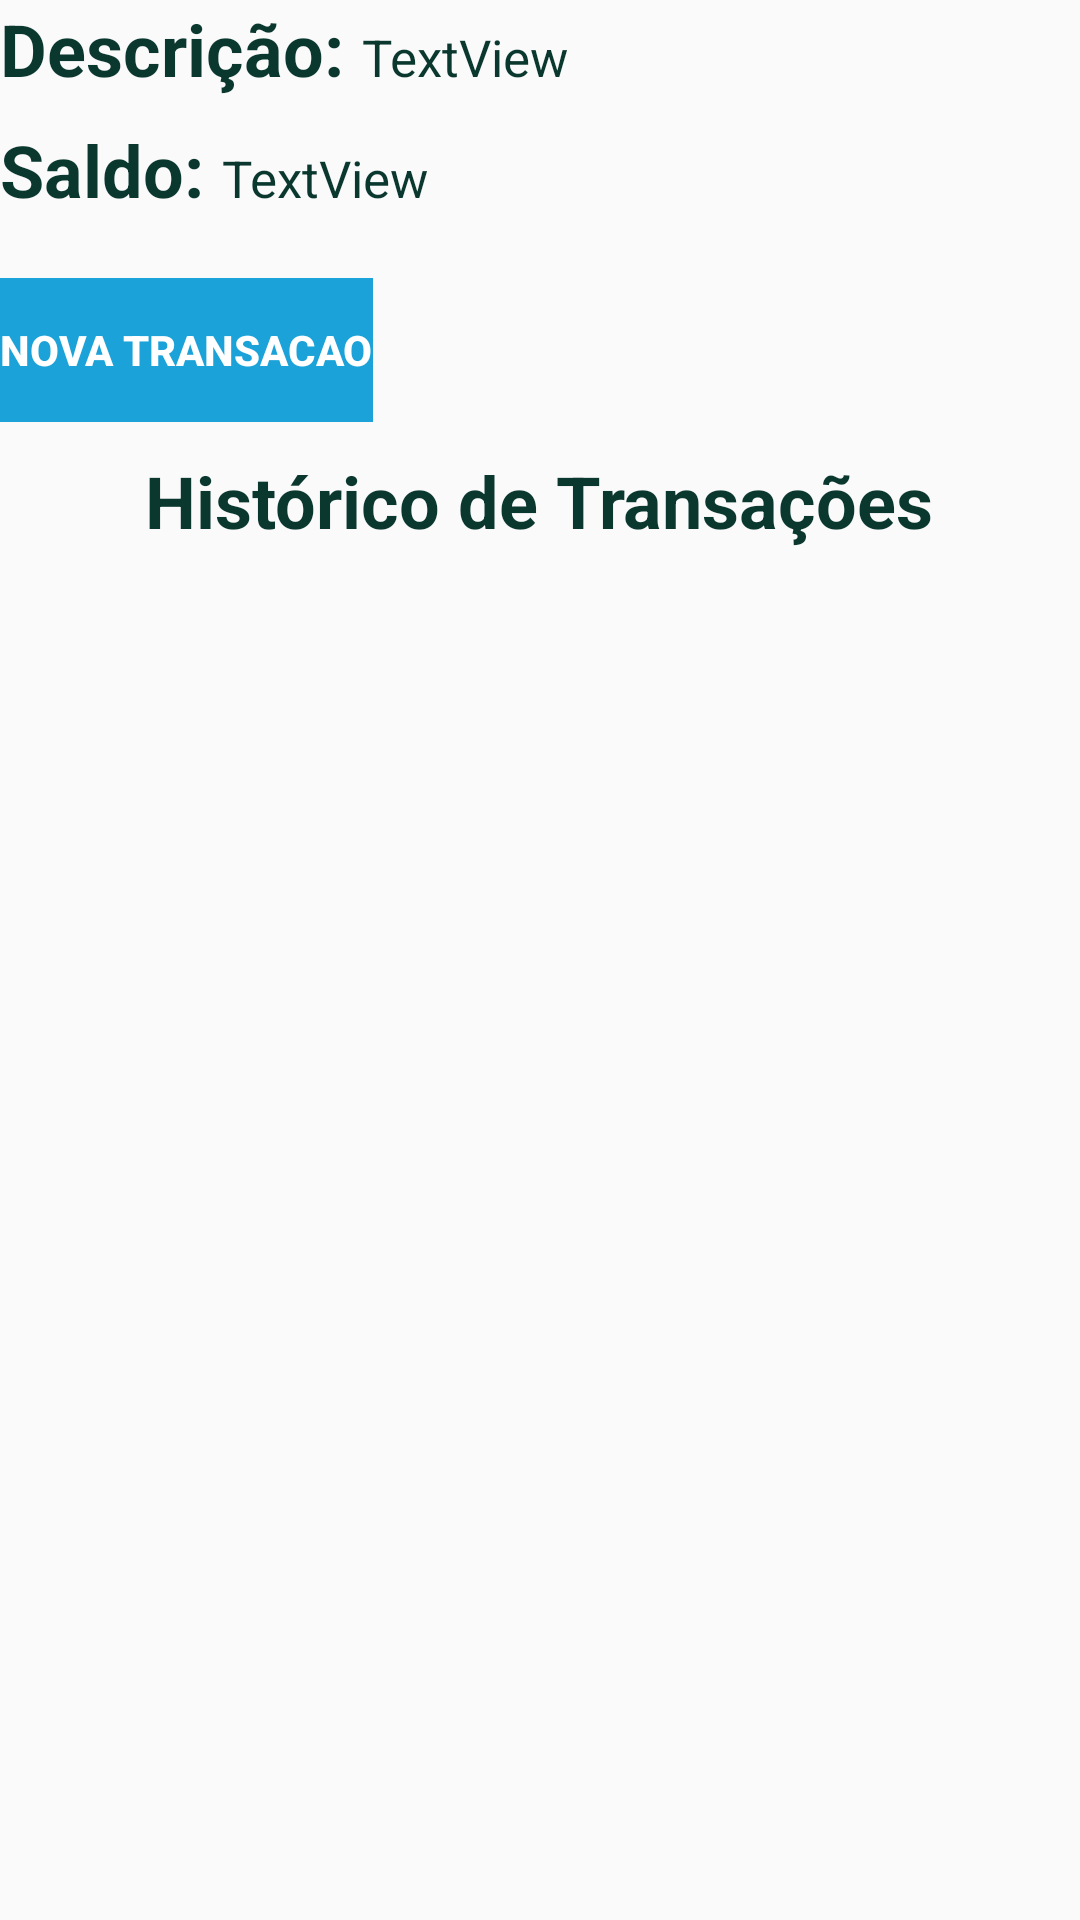

Here is an Android app screen rendered from its layout file. Give the layout XML and the strings, colors and styles it references.
<!-- AndroidManifest.xml: application theme AppTheme -->
<!-- res/layout/activity_historico_conta.xml -->
<?xml version="1.0" encoding="utf-8"?>
<LinearLayout xmlns:android="http://schemas.android.com/apk/res/android"
    android:orientation="vertical" android:layout_width="match_parent"
    android:layout_height="match_parent">

    <LinearLayout
        android:layout_width="match_parent"
        android:layout_height="wrap_content"
        android:orientation="horizontal">

        <TextView
            android:id="@+id/descricaoTextView"
            android:layout_width="wrap_content"
            android:layout_height="wrap_content"
            android:text="Descrição: "
            android:textColor="@color/escuro"
            android:textSize="24sp"
            android:textStyle="bold" />

        <TextView
            android:id="@+id/descricaoHistoricoTextView"
            android:layout_width="73dp"
            android:textSize="17sp"
            android:layout_height="wrap_content"
            android:textColor="@color/escuro"
            android:text="TextView" />

    </LinearLayout>

    <LinearLayout
        android:layout_width="match_parent"
        android:layout_height="wrap_content"
        android:orientation="horizontal">

        <TextView
            android:id="@+id/saldoTextView"
            android:layout_width="wrap_content"
            android:layout_marginTop="8dp"
            android:textColor="@color/escuro"
            android:textSize="24sp"
            android:textStyle="bold"
            android:layout_height="wrap_content"
            android:text="Saldo: "
            />

        <TextView
            android:id="@+id/saldoHistoricoTextView"
            android:layout_width="73dp"
            android:layout_marginTop="8dp"
            android:textColor="@color/escuro"
            android:textSize="17sp"
            android:layout_height="wrap_content"
            android:text="TextView" />

    </LinearLayout>

    <LinearLayout
        android:layout_width="wrap_content"
        android:layout_height="wrap_content"
        android:layout_marginTop="20dp"
        android:orientation="horizontal">

        <Button
            android:id="@+id/cadastrarTransacaoTextView"
            android:layout_width="0dp"
            android:layout_height="wrap_content"
            android:layout_weight="1"
            android:background="@color/principal"
            android:onClick="efetuarTransacao"
            android:text="Nova Transacao"
            android:textColor="@android:color/background_light"
            android:textSize="14sp"
            android:textStyle="bold" />

    </LinearLayout>

    <LinearLayout
        android:layout_width="match_parent"
        android:layout_height="wrap_content"
        android:gravity="center_horizontal"
        android:orientation="horizontal">

        <TextView
            android:id="@+id/historicoTextView"
            android:layout_width="wrap_content"
            android:layout_height="wrap_content"
            android:layout_marginTop="10dp"
            android:text="Histórico de Transações"
            android:textColor="@color/escuro"
            android:textSize="24sp"
            android:textStyle="bold"
            />

    </LinearLayout>

    <ListView
        android:id="@+id/historicoListView"
        android:layout_width="wrap_content"
        android:layout_height="wrap_content">
    </ListView>

</LinearLayout>
<!-- resources referenced by this layout -->
<resources>
  <color name="escuro">#0a372e</color>
  <color name="principal">#1ba2d8</color>
  <style name="AppTheme" parent="Theme.AppCompat.Light.DarkActionBar">
          
          <item name="colorPrimary">@color/principal</item>
          <item name="colorPrimaryDark">@color/escuro</item>
          <item name="colorAccent">@color/cor</item>
      </style>
  <color name="cor">#1ba2d8</color>
</resources>
